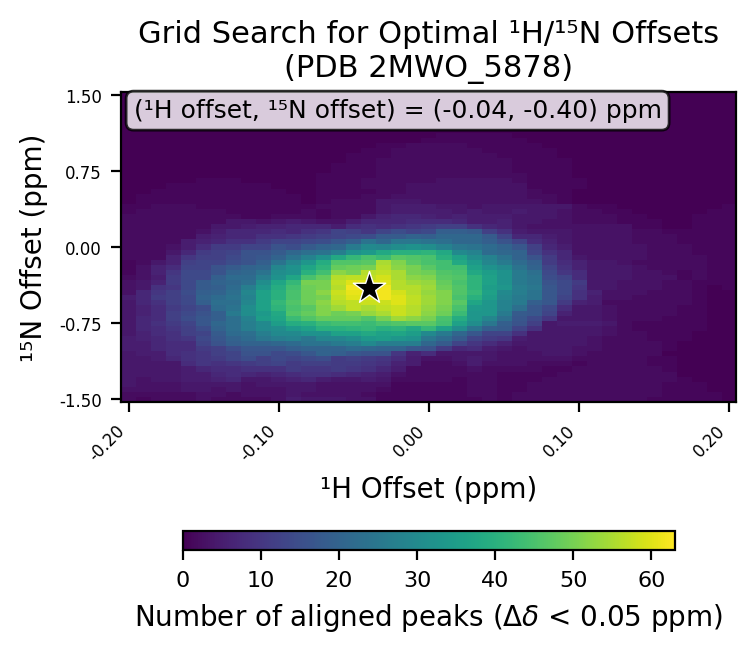

Source data for this figure (header and first rows):
# h_min, -0.2
# h_max, 0.2
# h_step, 0.01
# n_min, -1.5
# n_max, 1.5
# n_step, 0.05
# cutoff, 0.05
h_values, -0.2, -0.19, -0.18, -0.17, -0.16, -0.15, -0.14, -0.13, -0.12, -0.11, -0.1, -0.09, -0.08, -0.07, -0.06, -0.05, -0.04, -0.03, -0.02, -0.01, 0.0, 0.01, 0.02
n_values, -1.5, -1.45, -1.4, -1.35, -1.3, -1.25, -1.2, -1.15, -1.1, -1.05, -1.0, -0.95, -0.9, -0.85, -0.8, -0.75, -0.7, -0.65, -0.6, -0.55, -0.5, -0.45, -0.4
-0.2, 2, 2, 3, 4, 4, 4, 4, 4, 4, 4, 5, 5, 5, 4, 4, 4, 4, 4, 4, 4, 5, 3, 3
-0.19, 1, 2, 3, 3, 3, 4, 4, 4, 4, 5, 5, 5, 6, 6, 7, 7, 7, 6, 6, 7, 7, 7, 4
-0.18, 2, 2, 3, 3, 4, 4, 4, 4, 5, 5, 7, 7, 7, 8, 8, 9, 8, 8, 8, 9, 11, 10, 9
-0.17, 2, 2, 3, 3, 4, 4, 4, 4, 7, 8, 8, 8, 9, 9, 10, 11, 12, 12, 11, 12, 12, 12, 10
-0.16, 2, 2, 4, 4, 5, 5, 5, 8, 9, 9, 8, 8, 10, 12, 12, 13, 15, 14, 13, 14, 14, 15, 14
-0.15, 3, 3, 4, 4, 5, 5, 7, 10, 10, 10, 11, 13, 14, 13, 15, 17, 17, 16, 15, 19, 20, 19, 18
-0.14, 2, 3, 3, 4, 6, 7, 8, 9, 11, 12, 12, 16, 17, 18, 20, 21, 19, 19, 22, 23, 22, 20, 19
-0.13, 2, 2, 4, 4, 7, 8, 8, 10, 13, 13, 15, 19, 20, 22, 23, 23, 23, 26, 24, 23, 24, 23, 22
-0.12, 2, 3, 3, 3, 4, 7, 9, 11, 15, 16, 17, 20, 22, 23, 27, 27, 28, 31, 31, 29, 28, 29, 27
-0.11, 2, 3, 3, 4, 4, 6, 9, 12, 12, 16, 17, 20, 25, 27, 30, 30, 35, 34, 36, 36, 36, 36, 33
-0.1, 3, 3, 3, 4, 5, 7, 9, 13, 14, 14, 17, 21, 27, 30, 31, 35, 37, 38, 41, 42, 40, 40, 39
-0.09, 5, 4, 4, 4, 6, 8, 11, 11, 13, 15, 19, 22, 28, 30, 34, 39, 43, 46, 45, 46, 45, 45, 44
-0.08, 4, 3, 4, 4, 7, 9, 10, 12, 14, 17, 20, 24, 25, 32, 36, 40, 46, 48, 47, 49, 49, 49, 49
-0.07, 4, 3, 3, 3, 5, 9, 10, 12, 15, 20, 20, 24, 29, 32, 40, 43, 48, 51, 51, 52, 50, 52, 50
-0.06, 4, 3, 3, 3, 4, 8, 11, 11, 11, 19, 20, 26, 29, 36, 40, 44, 48, 49, 54, 56, 57, 58, 56
-0.05, 3, 3, 3, 3, 4, 7, 10, 11, 12, 17, 22, 27, 31, 36, 41, 44, 48, 50, 57, 57, 60, 61, 62
-0.04, 3, 2, 3, 3, 5, 6, 9, 10, 11, 16, 21, 30, 34, 38, 42, 43, 46, 53, 55, 58, 60, 62, 63
-0.03, 1, 1, 2, 3, 4, 5, 7, 9, 10, 16, 20, 27, 35, 36, 40, 45, 50, 55, 57, 58, 62, 62, 62
-0.02, 1, 1, 1, 1, 2, 3, 5, 6, 8, 10, 20, 27, 33, 37, 41, 46, 54, 58, 58, 60, 60, 59, 56
-0.01, 1, 1, 1, 1, 2, 2, 2, 5, 5, 6, 17, 27, 32, 35, 38, 47, 52, 56, 56, 57, 57, 56, 56
0.0, 1, 1, 1, 1, 2, 2, 2, 2, 3, 8, 16, 21, 25, 30, 42, 47, 50, 52, 53, 54, 54, 53, 54
0.01, 1, 1, 1, 1, 2, 2, 2, 2, 3, 4, 11, 18, 22, 26, 36, 44, 45, 49, 50, 51, 51, 51, 49
0.02, 1, 1, 1, 1, 1, 2, 2, 3, 4, 4, 7, 13, 18, 21, 31, 36, 39, 43, 45, 47, 45, 46, 46
0.03, 1, 2, 2, 2, 2, 2, 3, 5, 5, 4, 8, 10, 13, 17, 24, 31, 33, 33, 34, 37, 40, 42, 41
0.04, 2, 2, 2, 2, 2, 2, 2, 3, 4, 4, 5, 8, 11, 13, 19, 25, 29, 33, 33, 33, 35, 36, 35
0.05, 1, 1, 1, 1, 1, 1, 2, 3, 3, 3, 4, 6, 10, 13, 18, 19, 23, 26, 28, 28, 29, 30, 33
0.06, 2, 2, 1, 1, 1, 1, 2, 3, 3, 3, 3, 4, 5, 9, 13, 16, 17, 18, 23, 26, 26, 27, 27
0.07, 2, 2, 2, 2, 1, 1, 2, 2, 3, 3, 4, 4, 4, 4, 9, 12, 14, 17, 17, 19, 24, 24, 25
0.08, 2, 2, 2, 2, 2, 1, 1, 2, 3, 4, 4, 4, 4, 4, 4, 4, 10, 13, 14, 17, 17, 17, 17
0.09, 2, 2, 2, 2, 2, 2, 1, 2, 3, 4, 4, 4, 4, 4, 4, 5, 4, 6, 8, 11, 13, 14, 14
0.1, 2, 2, 2, 2, 2, 2, 2, 1, 2, 3, 3, 4, 4, 4, 4, 5, 4, 4, 4, 6, 9, 9, 10
0.11, 2, 2, 2, 2, 2, 2, 2, 2, 2, 2, 3, 3, 3, 4, 4, 5, 4, 4, 4, 5, 5, 6, 4
0.12, 2, 2, 2, 2, 2, 2, 2, 2, 2, 2, 2, 2, 2, 3, 3, 4, 3, 3, 3, 2, 3, 3, 4
0.13, 2, 2, 2, 2, 2, 2, 2, 2, 2, 2, 2, 2, 2, 2, 2, 2, 2, 2, 2, 2, 3, 3, 3
0.14, 2, 2, 2, 2, 2, 2, 2, 2, 2, 2, 2, 2, 2, 2, 1, 1, 2, 2, 2, 2, 2, 3, 3
0.15, 1, 2, 2, 2, 2, 2, 2, 1, 1, 2, 2, 2, 1, 1, 1, 1, 2, 2, 2, 2, 2, 2, 3
0.16, 1, 1, 1, 1, 2, 2, 1, 1, 1, 0, 1, 1, 1, 1, 1, 1, 1, 2, 2, 2, 2, 2, 2
0.17, 1, 1, 1, 1, 1, 0, 0, 0, 0, 0, 0, 0, 1, 1, 1, 1, 1, 1, 1, 2, 2, 2, 2
0.18, 1, 1, 1, 1, 0, 0, 0, 0, 0, 0, 0, 0, 0, 0, 1, 1, 1, 1, 1, 1, 1, 1, 1
0.19, 1, 1, 0, 0, 0, 0, 0, 0, 0, 0, 0, 0, 0, 0, 0, 0, 0, 0, 0, 0, 0, 0, 0
0.2, 0, 0, 0, 0, 0, 0, 0, 0, 0, 0, 0, 0, 0, 0, 0, 0, 0, 0, 0, 0, 0, 0, 1
best_n_offset, -0.4
best_h_offset, -0.04
best_count, 63
